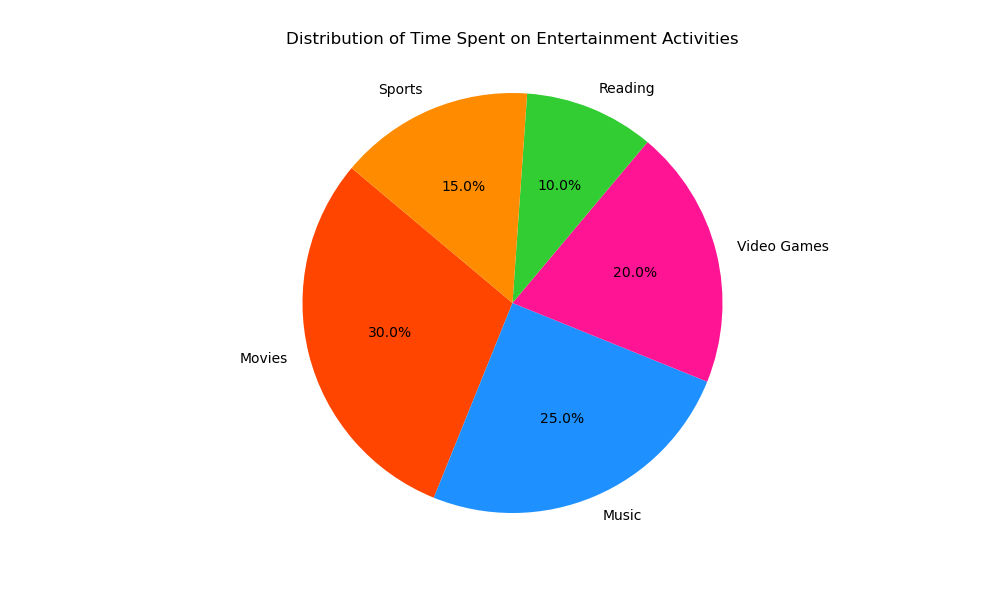

The file beside this chart, header and first rows:
Activity, Percentage
Movies, 30
Music, 25
Video Games, 20
Reading, 10
Sports, 15
